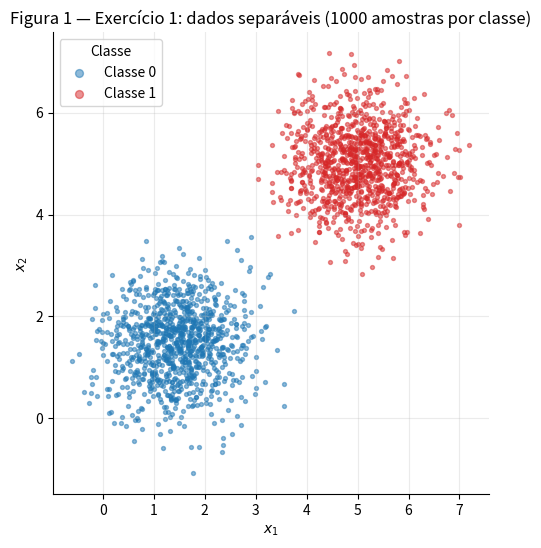
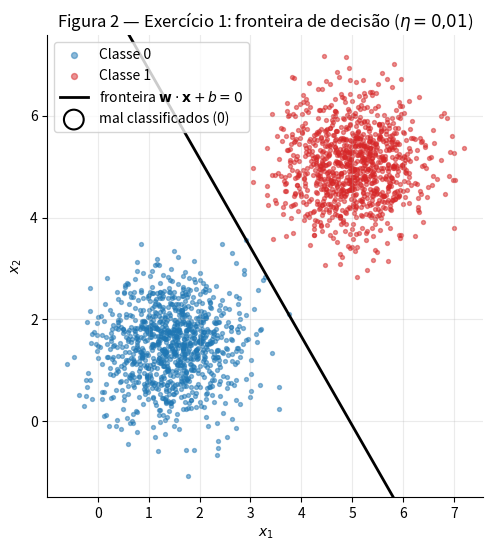
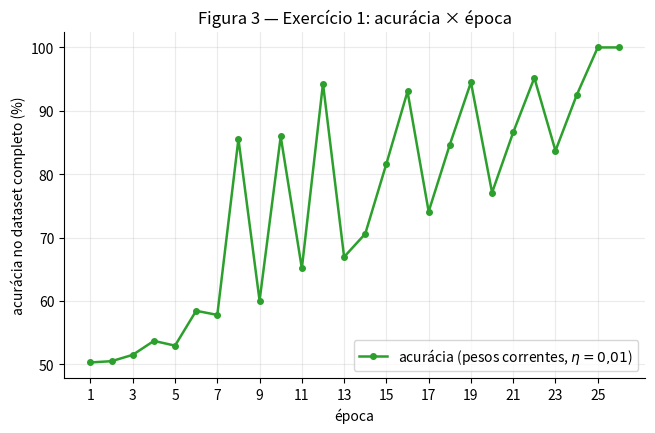
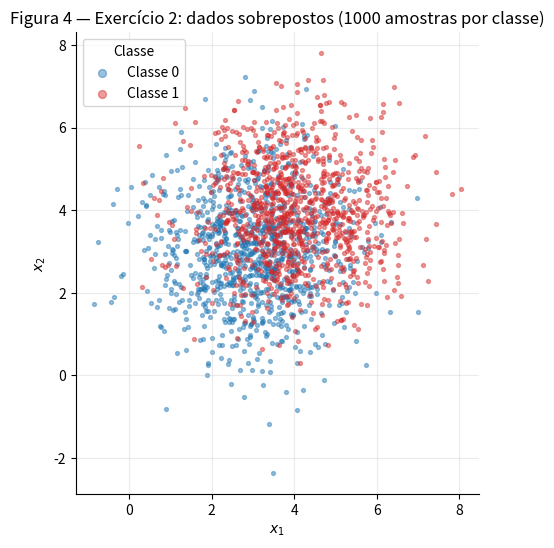
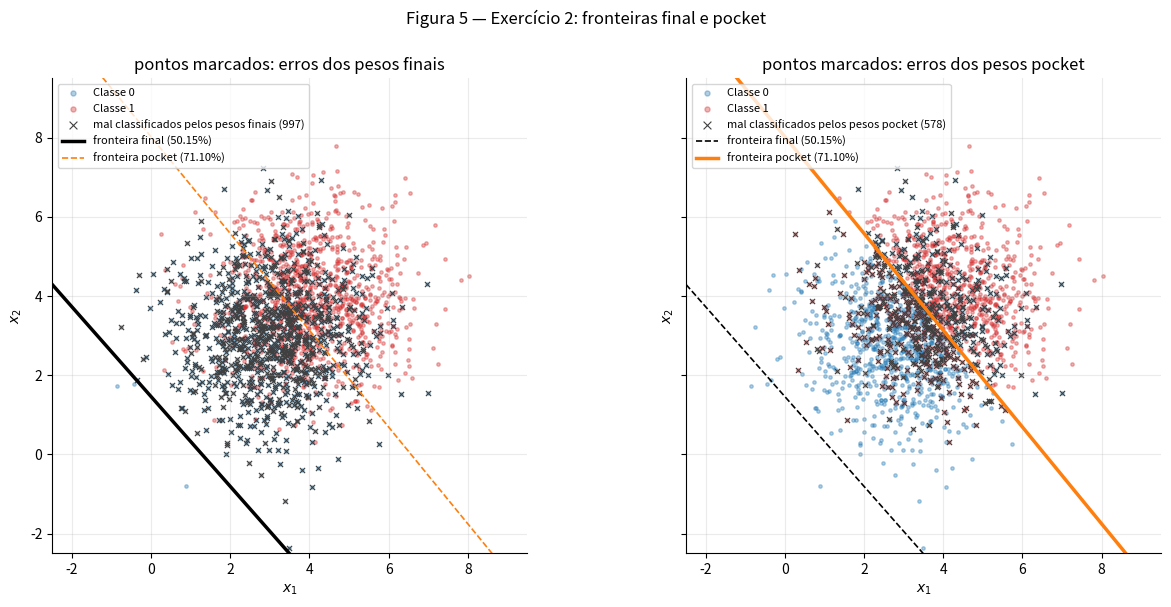
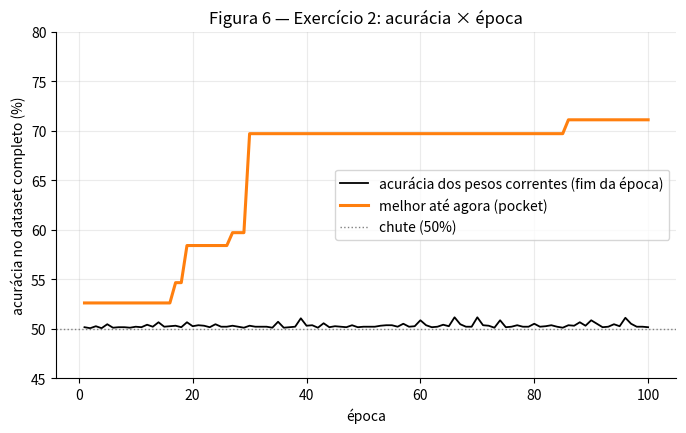

These charts were generated, in order, by the following Python code: (Note: this script raises an exception after producing the figures.)
import numpy as np
import pandas as pd
import matplotlib.pyplot as plt

%matplotlib inline

plt.rcParams.update({
    "figure.dpi": 120,
    "figure.figsize": (7, 5),
    "axes.grid": True,
    "grid.alpha": 0.25,
    "axes.spines.top": False,
    "axes.spines.right": False,
    "font.size": 10,
})

# ÚNICO gerador aleatório do relatório: criado aqui e reutilizado em todas as
# amostragens abaixo, na ordem em que as células aparecem.
rng = np.random.default_rng(42)

N_PER_CLASS = 1000          # 1000 amostras por classe -> 2000 no total
CORES = ["#1f77b4", "#d62728"]
ROTULOS = ["Classe 0", "Classe 1"]

def gerar_classes(media_0, media_1, cov, n=N_PER_CLASS):
    """Amostra duas classes de uma normal multivariada 2D com o `rng` global.

    As amostras ficam em blocos — as `n` da Classe 0 primeiro, depois as `n` da
    Classe 1 — e o treino percorre o dataset nessa ordem fixa em toda época.
    Retorna (X, y) com X de shape (2n, 2) e y de shape (2n,), y em {0, 1}.
    """
    X0 = rng.multivariate_normal(media_0, cov, size=n)
    X1 = rng.multivariate_normal(media_1, cov, size=n)
    X = np.vstack([X0, X1])
    y = np.repeat([0, 1], n)
    return X, y


def plotar_dados(X, y, ax, tamanho=8, alpha=0.5):
    """Scatter das duas classes, uma cor por classe."""
    for k in (0, 1):
        ax.scatter(X[y == k, 0], X[y == k, 1], s=tamanho, alpha=alpha,
                   color=CORES[k], label=ROTULOS[k])
    ax.set_xlabel("$x_1$")
    ax.set_ylabel("$x_2$")


def plotar_fronteira(w, b, ax, **kw):
    """Desenha a reta w·x + b = 0 dentro dos limites atuais do eixo."""
    x1 = np.array(ax.get_xlim())
    if abs(w[1]) > 1e-12:                       # x2 = -(w1·x1 + b) / w2
        ax.plot(x1, -(w[0] * x1 + b) / w[1], **kw)
    else:                                       # reta vertical
        ax.axvline(-b / w[0], **kw)

def step(z):
    """Função degrau: 1 se z >= 0, senão 0."""
    return (z >= 0).astype(int)


def predict(X, w, b):
    """Predição do perceptron: y_hat = step(w·x + b), vetorizada sobre as linhas de X."""
    return step(X @ w + b)


def acuracia(X, y, w, b):
    """Fração de amostras de todo o dataset classificadas corretamente."""
    return float((predict(X, w, b) == y).mean())


def treinar_perceptron(X, y, w_init, eta=0.01, max_epocas=100):
    """Treina um perceptron de camada única com a regra de erro para rótulos {0, 1}.

    Para cada amostra (x, y), na ordem do dataset:
        y_hat = step(w·x + b)
        w <- w + eta·(y - y_hat)·x
        b <- b + eta·(y - y_hat)
    O erro (y - y_hat) é 0 num acerto (nenhuma atualização) e ±1 num erro.

    Para quando uma época inteira não produz nenhuma atualização, ou após
    `max_epocas`. O bias começa em 0; `w_init` vem de fora para que dois
    treinos possam partir exatamente do mesmo ponto.

    Pocket: sempre que uma atualização leva a uma acurácia (no dataset inteiro)
    maior que qualquer outra já vista, (w, b) é copiado para o "bolso". É a
    única adição ao laço; no Exercício 1 ela não altera em nada o treino.
    """
    w = np.array(w_init, dtype=float).copy()
    b = 0.0

    # o bolso começa com os pesos iniciais (época 0)
    pocket = {"w": w.copy(), "b": b, "acc": acuracia(X, y, w, b), "epoca": 0}

    hist = []                                   # uma linha por época
    for epoca in range(1, max_epocas + 1):
        n_updates = 0
        for x_i, y_i in zip(X, y):
            y_hat = 1 if x_i @ w + b >= 0 else 0
            erro = y_i - y_hat                  # 0, +1 ou -1
            if erro != 0:
                w = w + eta * erro * x_i
                b = b + eta * erro
                n_updates += 1
                # pocket: guarda o melhor (w, b) visto até agora
                acc_atual = acuracia(X, y, w, b)
                if acc_atual > pocket["acc"]:
                    pocket = {"w": w.copy(), "b": b, "acc": acc_atual, "epoca": epoca}

        hist.append({
            "epoca": epoca,
            "updates": n_updates,
            "acuracia": acuracia(X, y, w, b),   # pesos correntes, fim da época
            "acuracia_pocket": pocket["acc"],   # melhor até aqui
            "w1": w[0], "w2": w[1], "b": b,
        })
        if n_updates == 0:                      # passada limpa -> convergiu
            break

    return {"w": w, "b": b, "epocas": epoca, "convergiu": n_updates == 0,
            "hist": pd.DataFrame(hist).set_index("epoca"), "pocket": pocket}

COV_1 = np.array([[0.5, 0.0], [0.0, 0.5]])
X1, y1 = gerar_classes([1.5, 1.5], [5.0, 5.0], COV_1)   # 1º e 2º sorteios do rng

print(f"X1.shape = {X1.shape}   y1.shape = {y1.shape}")
print("amostras por classe:", np.bincount(y1))
pd.DataFrame(X1, columns=["x1", "x2"]).assign(classe=y1).groupby("classe").agg(
    media_x1=("x1", "mean"), media_x2=("x2", "mean"),
    var_x1=("x1", "var"), var_x2=("x2", "var"),
).round(3)

fig, ax = plt.subplots(figsize=(7, 6))
plotar_dados(X1, y1, ax)
ax.set_title("Figura 1 — Exercício 1: dados separáveis (1000 amostras por classe)")
ax.legend(title="Classe", markerscale=2)
ax.set_aspect("equal")
plt.show()

# Pesos iniciais sorteados UMA vez e reaproveitados nos dois treinos do item D,
# para que a única diferença entre eles seja o eta.
w0_ex1 = rng.normal(0, 0.01, size=2)                   # 3º sorteio do rng
print("w inicial =", w0_ex1, "   b inicial = 0")

res1 = treinar_perceptron(X1, y1, w0_ex1, eta=0.01)

print(f"\nconvergiu: {res1['convergiu']}  em {res1['epocas']} épocas")
print(f"w final = [{res1['w'][0]:.6f}, {res1['w'][1]:.6f}]")
print(f"b final = {res1['b']:.4f}")
print(f"acurácia final = {acuracia(X1, y1, res1['w'], res1['b'])*100:.2f}%")
print(f"total de atualizações = {res1['hist']['updates'].sum()}")
print("atualizações por época:", res1["hist"]["updates"].tolist())

erro1 = predict(X1, res1["w"], res1["b"]) != y1

fig, ax = plt.subplots(figsize=(7, 6))
plotar_dados(X1, y1, ax)
ax.set_aspect("equal")
ax.set_xlim(ax.get_xlim()); ax.set_ylim(ax.get_ylim())
plotar_fronteira(res1["w"], res1["b"], ax, color="k", lw=2,
                 label=r"fronteira $\mathbf{w}\cdot\mathbf{x}+b=0$")
ax.scatter(X1[erro1, 0], X1[erro1, 1], s=90, facecolors="none", edgecolors="k",
           lw=1.5, label=f"mal classificados ({erro1.sum()})")
ax.set_title(r"Figura 2 — Exercício 1: fronteira de decisão ($\eta = 0{,}01$)")
ax.legend(markerscale=1.5, loc="upper left")
plt.show()

h1 = res1["hist"]
fig, ax = plt.subplots(figsize=(7.5, 4.5))
ax.plot(h1.index, h1["acuracia"] * 100, marker="o", ms=4, lw=1.8, color="#2ca02c",
        label=r"acurácia (pesos correntes, $\eta = 0{,}01$)")
ax.set_xlabel("época")
ax.set_ylabel("acurácia no dataset completo (%)")
ax.set_title("Figura 3 — Exercício 1: acurácia × época")
ax.set_xticks(h1.index[::2] if len(h1) > 15 else h1.index)
ax.legend(loc="lower right")
plt.show()

print(h1[["updates", "acuracia"]].T.round(4).to_string())

# Margem geométrica de cada ponto em relação à fronteira final (distância com sinal,
# positiva quando o ponto está do lado certo) e raio R do dataset aumentado [x, 1].
s1 = 2 * y1 - 1                                        # rótulos em {-1, +1}
dist1 = s1 * (X1 @ res1["w"] + res1["b"]) / np.linalg.norm(res1["w"])
R1 = np.linalg.norm(np.hstack([X1, np.ones((len(X1), 1))]), axis=1).max()
print(f"menor distância de um ponto à fronteira final: {dist1.min():.4f}")
print(f"pontos a menos de 0,1 da fronteira: {(dist1 < 0.1).sum()}")
print(f"pontos a mais de 1,0 da fronteira:  {(dist1 > 1.0).sum()} de {len(X1)}")
print(f"R = max ||[x, 1]|| = {R1:.3f}")

# Margem gamma de um bom separador conhecido — a família x1 + x2 = c, perpendicular à
# reta que liga as médias —, medida no espaço aumentado [x, 1] com (w, b) unitário,
# que é a forma em que o teorema de convergência é enunciado.
X1_aum = np.hstack([X1, np.ones((len(X1), 1))])
def margem_aumentada(c):
    u = np.array([1.0, 1.0, -c])
    u = u / np.linalg.norm(u)                   # (w, b) unitário
    return np.min(s1 * (X1_aum @ u))            # pior ponto define a margem

gamma, c_best = max((margem_aumentada(c), c) for c in np.linspace(5, 8, 3001))
print(f"melhor separador x1 + x2 = {c_best:.3f}:  gamma = {gamma:.4f}")
print(f"limitante de Novikoff (R / gamma)^2 = {(R1 / gamma)**2:,.0f} atualizações"
      f"   (observado: {res1['hist']['updates'].sum()})")

res1_eta1 = treinar_perceptron(X1, y1, w0_ex1, eta=1.0)   # mesmo w inicial

def direcao(w):
    return w / np.linalg.norm(w)

comp = pd.DataFrame({
    "eta = 0,01": [res1["epocas"], res1["hist"]["updates"].sum(),
                   acuracia(X1, y1, res1["w"], res1["b"]),
                   res1["w"].round(4), round(res1["b"], 4),
                   direcao(res1["w"]).round(6),
                   -res1["b"] / np.linalg.norm(res1["w"])],
    "eta = 1,0": [res1_eta1["epocas"], res1_eta1["hist"]["updates"].sum(),
                  acuracia(X1, y1, res1_eta1["w"], res1_eta1["b"]),
                  res1_eta1["w"].round(4), round(res1_eta1["b"], 4),
                  direcao(res1_eta1["w"]).round(6),
                  -res1_eta1["b"] / np.linalg.norm(res1_eta1["w"])],
}, index=["épocas", "atualizações", "acurácia final", "w", "b", "w / ||w||",
          "distância da fronteira à origem  -b/||w||"])

ang = np.degrees(np.arccos(np.clip(direcao(res1["w"]) @ direcao(res1_eta1["w"]), -1, 1)))
print(f"ângulo entre as direções de w: {ang:.4f} graus")
print(f"||w0|| / ||eta·x|| médio:  eta=0,01 -> "
      f"{np.linalg.norm(w0_ex1) / (0.01 * np.linalg.norm(X1, axis=1).mean()):.3f}   "
      f"eta=1,0 -> {np.linalg.norm(w0_ex1) / (1.0 * np.linalg.norm(X1, axis=1).mean()):.5f}")
comp

# Verificação numérica da prova algébrica: a partir de w = 0, b = 0.
# (np.zeros não consome o rng.)
z_a = treinar_perceptron(X1, y1, np.zeros(2), eta=0.01)
z_b = treinar_perceptron(X1, y1, np.zeros(2), eta=1.0)

print(f"eta=0,01:  w = {z_a['w']},  b = {z_a['b']:.4f},  épocas = {z_a['epocas']}")
print(f"eta=1,0 :  w = {z_b['w']},  b = {z_b['b']:.4f},  épocas = {z_b['epocas']}")
print(f"razão w (eta=1 / eta=0,01) = {z_b['w'] / z_a['w']}")
print(f"razão b                    = {z_b['b'] / z_a['b']:.6f}")
print("mesma sequência de atualizações por época:",
      z_a["hist"]["updates"].tolist() == z_b["hist"]["updates"].tolist())

COV_2 = np.array([[1.5, 0.0], [0.0, 1.5]])
X2, y2 = gerar_classes([3.0, 3.0], [4.0, 4.0], COV_2)   # 4º e 5º sorteios do rng

print(f"X2.shape = {X2.shape}   y2.shape = {y2.shape}")
print("amostras por classe:", np.bincount(y2))
print(f"||x|| médio = {np.linalg.norm(X2, axis=1).mean():.3f}")
pd.DataFrame(X2, columns=["x1", "x2"]).assign(classe=y2).groupby("classe").agg(
    media_x1=("x1", "mean"), media_x2=("x2", "mean"),
    var_x1=("x1", "var"), var_x2=("x2", "var"),
).round(3)

fig, ax = plt.subplots(figsize=(7, 6))
plotar_dados(X2, y2, ax, alpha=0.45)
ax.set_title("Figura 4 — Exercício 2: dados sobrepostos (1000 amostras por classe)")
ax.legend(title="Classe", markerscale=2)
ax.set_aspect("equal")
plt.show()

# Mesma função, mesmo eta, mesmo limite de 100 épocas; novos pesos iniciais.
w0_ex2 = rng.normal(0, 0.01, size=2)                   # 6º sorteio do rng
print("w inicial =", w0_ex2, "   b inicial = 0")

res2 = treinar_perceptron(X2, y2, w0_ex2, eta=0.01, max_epocas=100)
pk = res2["pocket"]
acc_final2 = acuracia(X2, y2, res2["w"], res2["b"])

print(f"\nconvergiu: {res2['convergiu']}   épocas executadas: {res2['epocas']}")
print(f"FINAL : w = [{res2['w'][0]:.6f}, {res2['w'][1]:.6f}]   b = {res2['b']:.4f}"
      f"   acurácia = {acc_final2*100:.2f}%")
print(f"POCKET: w = [{pk['w'][0]:.6f}, {pk['w'][1]:.6f}]   b = {pk['b']:.4f}"
      f"   acurácia = {pk['acc']*100:.2f}%   (época {pk['epoca']})")

pred_final2 = predict(X2, res2["w"], res2["b"])
pred_pk2 = predict(X2, pk["w"], pk["b"])
erro_final2 = pred_final2 != y2
erro_pk2 = pred_pk2 != y2

NOME_PESOS = {"final": "finais", "pocket": "pocket"}

fig, axes = plt.subplots(1, 2, figsize=(13, 6), sharex=True, sharey=True)
for ax, (nome, w_, b_, err, cor) in zip(axes, [
    ("final", res2["w"], res2["b"], erro_final2, "k"),
    ("pocket", pk["w"], pk["b"], erro_pk2, "#ff7f0e"),
]):
    plotar_dados(X2, y2, ax, tamanho=6, alpha=0.35)
    ax.scatter(X2[err, 0], X2[err, 1], marker="x", s=14, lw=0.8, color="0.25",
               label=f"mal classificados pelos pesos {NOME_PESOS[nome]} ({err.sum()})")
    ax.set_xlim(-2.5, 9.5); ax.set_ylim(-2.5, 9.5); ax.set_aspect("equal")
    # as duas fronteiras nos dois painéis; a do painel em destaque, mais grossa
    plotar_fronteira(res2["w"], res2["b"], ax, color="k",
                     lw=2.5 if nome == "final" else 1.2,
                     ls="-" if nome == "final" else "--",
                     label=f"fronteira final ({acc_final2*100:.2f}%)")
    plotar_fronteira(pk["w"], pk["b"], ax, color="#ff7f0e",
                     lw=2.5 if nome == "pocket" else 1.2,
                     ls="-" if nome == "pocket" else "--",
                     label=f"fronteira pocket ({pk['acc']*100:.2f}%)")
    ax.set_title(f"pontos marcados: erros dos pesos {NOME_PESOS[nome]}")
    ax.legend(loc="upper left", fontsize=8, markerscale=1.5)
fig.suptitle("Figura 5 — Exercício 2: fronteiras final e pocket", y=1.0, fontsize=12)
fig.tight_layout()
plt.show()

print(f"pesos finais: predizem Classe 1 para {pred_final2.mean()*100:.2f}% dos pontos")
print(f"pesos pocket: predizem Classe 1 para {pred_pk2.mean()*100:.2f}% dos pontos")

h2 = res2["hist"]
fig, ax = plt.subplots(figsize=(8, 4.5))
ax.plot(h2.index, h2["acuracia"] * 100, lw=1.3, color="k",
        label="acurácia dos pesos correntes (fim da época)")
ax.plot(h2.index, h2["acuracia_pocket"] * 100, lw=2.2, color="#ff7f0e",
        label="melhor até agora (pocket)")
ax.axhline(50, color="0.5", ls=":", lw=1, label="chute (50%)")
ax.set_xlabel("época")
ax.set_ylabel("acurácia no dataset completo (%)")
ax.set_ylim(45, 80)
ax.set_title("Figura 6 — Exercício 2: acurácia × época")
ax.legend(loc="center right")
plt.show()

print(f"acurácia corrente ao fim das épocas: mín {h2['acuracia'].min()*100:.2f}%  "
      f"máx {h2['acuracia'].max()*100:.2f}%  média {h2['acuracia'].mean()*100:.2f}%")
print(f"atualizações por época: mín {h2['updates'].min()}  máx {h2['updates'].max()}"
      f"  média {h2['updates'].mean():.2f}")

# Onde a fronteira final corta a diagonal x1 = x2 (a direção que liga as médias)?
# Na diagonal, w·x + b = 0  ->  t·(w1 + w2) + b = 0  ->  t = -b / (w1 + w2).
def corte_diagonal(w, b):
    return -b / (w[0] + w[1])

print(f"centro dos dados: {X2.mean(axis=0).round(3)}")
print(f"fronteira final  corta a diagonal em ({corte_diagonal(res2['w'], res2['b']):.3f}, "
      f"{corte_diagonal(res2['w'], res2['b']):.3f})")
print(f"fronteira pocket corta a diagonal em ({corte_diagonal(pk['w'], pk['b']):.3f}, "
      f"{corte_diagonal(pk['w'], pk['b']):.3f})")
print(f"distância da fronteira final à origem: "
      f"{abs(res2['b']) / np.linalg.norm(res2['w']):.3f}")
print(f"\n||w|| final = {np.linalg.norm(res2['w']):.4f}   b final = {res2['b']:.4f}")
print(f"|b| / ||w|| necessário para a fronteira passar pelo centro: "
      f"{abs(X2.mean(axis=0) @ direcao(res2['w'])):.3f}")
print(f"faixa de b ao longo das 100 épocas: [{h2['b'].min():.2f}, {h2['b'].max():.2f}]")
print(f"por erro: |Δb| = eta = 0,01   ||Δw|| = eta·||x|| ≈ "
      f"{0.01 * np.linalg.norm(X2, axis=1).mean():.4f}")

# Dentro de uma época: a última época, amostra a amostra, para ver o ciclo.
# Repete a época 100 a partir dos pesos do fim da época 99 (sem sortear nada).
w_c = np.array([h2.loc[99, "w1"], h2.loc[99, "w2"]]); b_c = h2.loc[99, "b"]
eventos = []
for i, (x_i, y_i) in enumerate(zip(X2, y2)):
    erro = y_i - (1 if x_i @ w_c + b_c >= 0 else 0)
    if erro != 0:
        w_c = w_c + 0.01 * erro * x_i
        b_c = b_c + 0.01 * erro
        eventos.append({"amostra": i, "classe": y_i, "erro": erro,
                        "w1": w_c[0], "w2": w_c[1], "b": b_c,
                        "acurácia após": acuracia(X2, y2, w_c, b_c),
                        "% predito como 1": predict(X2, w_c, b_c).mean() * 100})
assert np.allclose(w_c, res2["w"]) and np.isclose(b_c, res2["b"])
pd.DataFrame(eventos).round(4)

# Experimento complementar (fora do pedido): mesmo treino, mas com as amostras em
# ordem embaralhada. Fica por último para não alterar nenhum sorteio anterior do rng.
perm = rng.permutation(len(X2))                        # 7º sorteio do rng
res2_emb = treinar_perceptron(X2[perm], y2[perm], w0_ex2, eta=0.01)
h2e = res2_emb["hist"]
print(f"FINAL : acurácia = {acuracia(X2, y2, res2_emb['w'], res2_emb['b'])*100:.2f}%")
print(f"POCKET: acurácia = {res2_emb['pocket']['acc']*100:.2f}%  "
      f"(época {res2_emb['pocket']['epoca']})")
print(f"acurácia corrente ao fim das épocas: mín {h2e['acuracia'].min()*100:.2f}%  "
      f"máx {h2e['acuracia'].max()*100:.2f}%")
print(f"atualizações por época: média {h2e['updates'].mean():.1f}")

# Teto teórico: classes com mesma covariância isotrópica -> a melhor reta é a
# mediatriz das médias, e a acurácia é Phi(d / 2) com d = ||mu1 - mu0|| / sigma.
from math import erf, sqrt
d = np.linalg.norm([1.0, 1.0]) / np.sqrt(1.5)
print(f"\nteto teórico da melhor reta: Phi({d/2:.4f}) = {0.5 * (1 + erf(d / 2 / sqrt(2))) * 100:.2f}%")
mediatriz_w, mediatriz_b = np.array([1.0, 1.0]), -7.0       # x1 + x2 = 7
print(f"mediatriz x1 + x2 = 7 nesta amostra: {acuracia(X2, y2, mediatriz_w, mediatriz_b)*100:.2f}%")

def fmt_wb(w, b, casas=6):
    return f"w = [{w[0]:.{casas}f}, {w[1]:.{casas}f}],  b = {b:.4f}"

linhas_resumo = [
    (1, "Exercício 1 — w e b finais",
        fmt_wb(res1["w"], res1["b"])),
    (2, "Exercício 1 — épocas até a convergência",
        f"{res1['epocas']} épocas  (atualizações até a época {res1['epocas'] - 1}; "
        f"a época {res1['epocas']} é a passada limpa)"),
    (3, "Exercício 1 — acurácia final",
        f"{acuracia(X1, y1, res1['w'], res1['b'])*100:.2f}%"),
    (4, "Exercício 1 — épocas e acurácia final com eta = 1,0",
        f"{res1_eta1['epocas']} épocas,  "
        f"{acuracia(X1, y1, res1_eta1['w'], res1_eta1['b'])*100:.2f}%"),
    (5, "Exercício 2 — w e b finais",
        fmt_wb(res2["w"], res2["b"])),
    (6, "Exercício 2 — acurácia dos pesos finais",
        f"{acc_final2*100:.2f}%"),
    (7, "Exercício 2 — acurácia dos pesos pocket",
        f"{pk['acc']*100:.2f}%   ({fmt_wb(pk['w'], pk['b'])})"),
    (8, "Exercício 2 — época em que ocorreu o melhor pocket",
        f"época {pk['epoca']}"),
]

resumo = pd.DataFrame(linhas_resumo, columns=["#", "Quantidade", "Valor"]).set_index("#")
with pd.option_context("display.max_colwidth", 200):
    display(resumo.style.set_properties(**{"text-align": "left"}))
